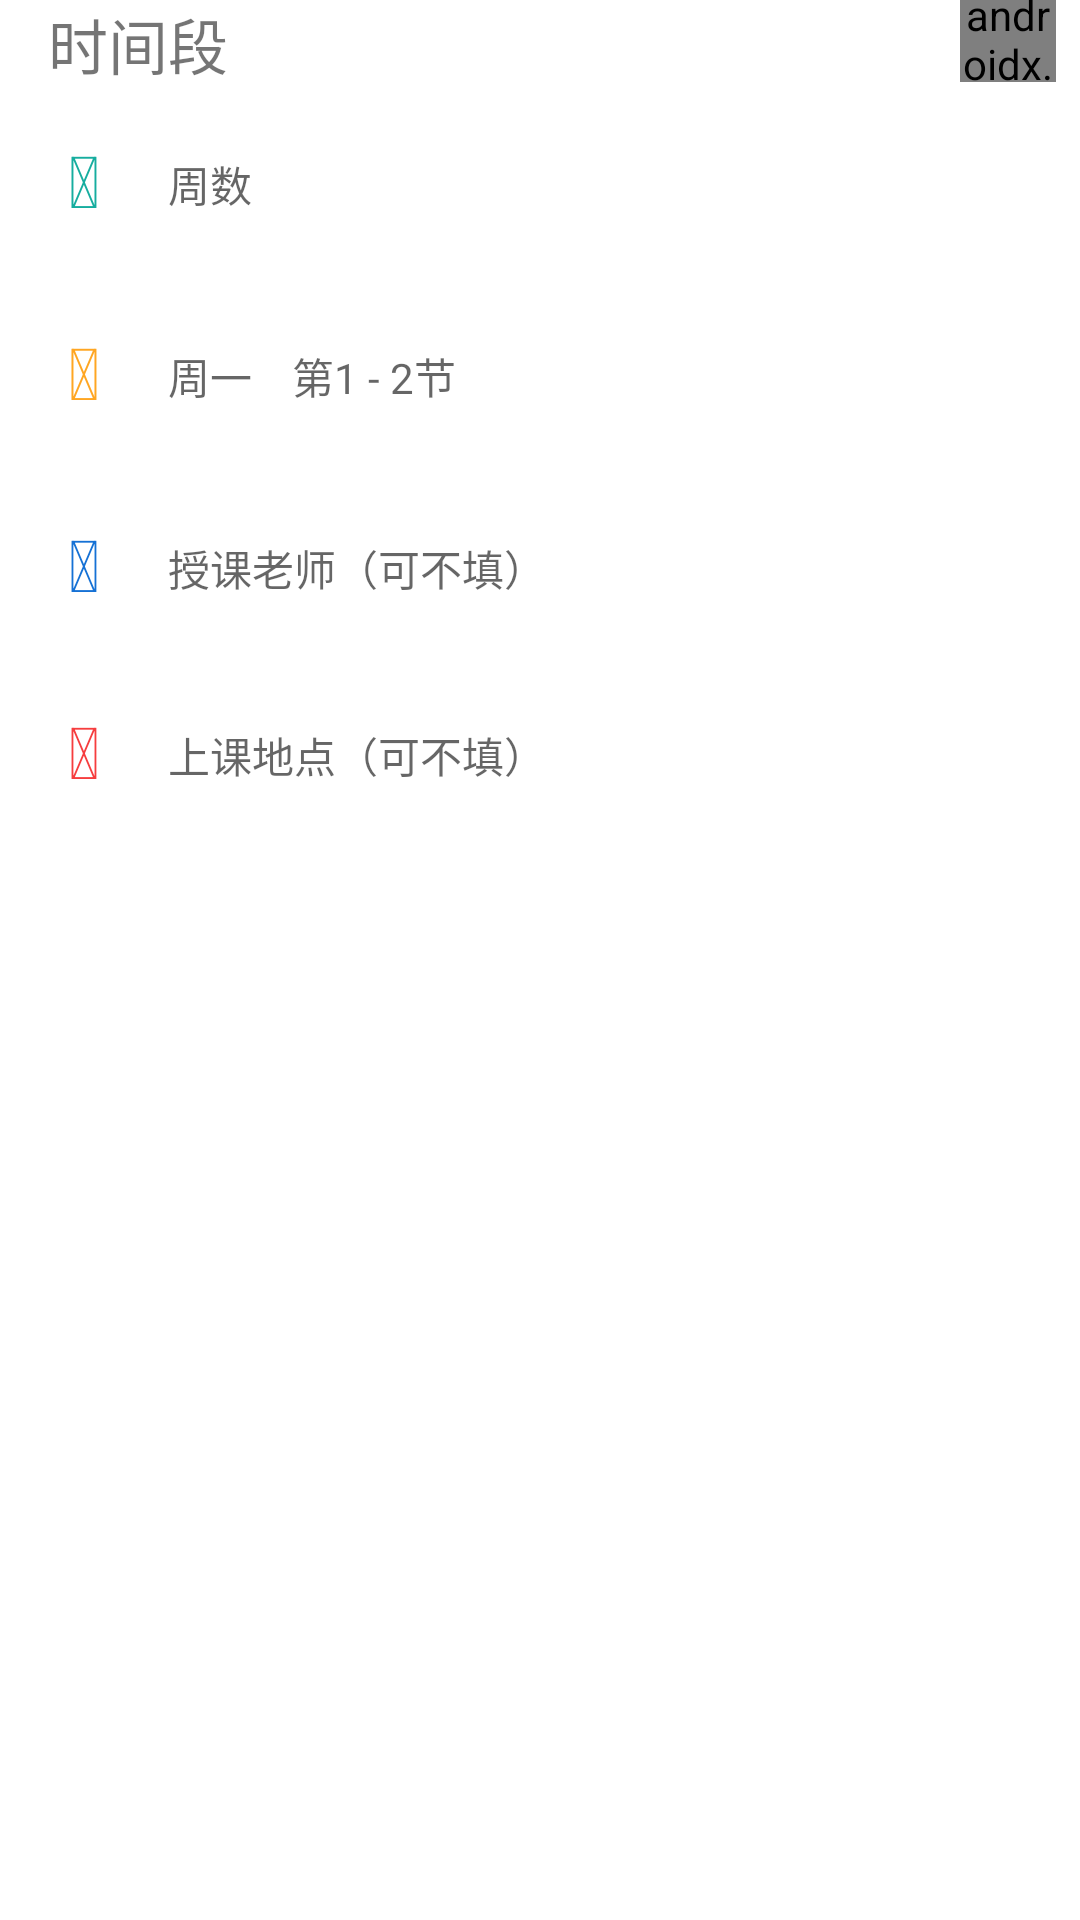

Android layout source for this screen:
<!-- AndroidManifest.xml: application theme Theme.NormalSchedule -->
<!-- res/layout/course_detail_fragment.xml -->
<?xml version="1.0" encoding="utf-8"?>
<FrameLayout xmlns:android="http://schemas.android.com/apk/res/android"
    xmlns:tools="http://schemas.android.com/tools"
    android:layout_width="match_parent"
    android:layout_height="match_parent"
    tools:context=".ui.course_detail.CourseDetailFragment">

    <include layout="@layout/item_course_detail"/>

</FrameLayout>
<!-- res/layout/item_course_detail.xml (included above) -->
<?xml version="1.0" encoding="utf-8"?>
<RelativeLayout xmlns:android="http://schemas.android.com/apk/res/android"
    android:id="@+id/course_detail"
    xmlns:app="http://schemas.android.com/apk/res-auto"
    android:background="@color/light_gray"
    android:layout_width="match_parent"
    android:layout_height="wrap_content"
    android:layout_marginBottom="16dp">

    <androidx.appcompat.widget.AppCompatTextView
        android:id="@+id/tv_item"
        android:layout_width="wrap_content"
        android:layout_height="wrap_content"
        android:layout_marginStart="16dp"
        android:layout_marginTop="0dp"
        android:singleLine="true"
        android:text="时间段"
        android:textSize="20sp" />

    <androidx.appcompat.widget.AppCompatTextView
        android:id="@+id/ib_delete"
        android:layout_width="32dp"
        android:layout_height="32dp"
        android:layout_alignParentEnd="true"
        android:layout_marginTop="-5dp"
        android:layout_marginEnd="8dp"
        android:fontFamily="@font/iconfont"
        android:gravity="center"
        android:includeFontPadding="false"
        android:text=""
        android:textSize="20sp" />

    <androidx.appcompat.widget.LinearLayoutCompat
        android:id="@+id/ll_weeks"
        android:layout_width="match_parent"
        android:layout_height="64dp"
        android:layout_below="@id/tv_item"
        android:layout_marginTop="0dp"
        android:background="?android:attr/selectableItemBackground">

        <androidx.appcompat.widget.AppCompatTextView
            style="@style/IconTextViewStyle"
            android:layout_width="56dp"
            android:layout_height="match_parent"
            android:text=""
            android:textColor="#16AD9F" />

        <androidx.appcompat.widget.AppCompatTextView
            android:id="@+id/et_weeks"
            android:layout_width="match_parent"
            android:layout_height="match_parent"
            android:layout_marginEnd="24dp"
            android:background="@null"
            android:gravity="center_vertical"
            android:hint="周数"
            android:lines="1"
            android:textSize="14sp" />
    </androidx.appcompat.widget.LinearLayoutCompat>

    <androidx.appcompat.widget.LinearLayoutCompat
        android:id="@+id/ll_time"
        android:layout_width="match_parent"
        android:layout_height="64dp"
        android:layout_below="@id/ll_weeks"
        android:background="?android:attr/selectableItemBackground">

        <androidx.appcompat.widget.AppCompatTextView
            style="@style/IconTextViewStyle"
            android:layout_width="56dp"
            android:layout_height="match_parent"
            android:text=""
            android:textColor="#FFA622" />

        <androidx.appcompat.widget.AppCompatTextView
            android:id="@+id/et_time"
            android:layout_width="match_parent"
            android:layout_height="match_parent"
            android:layout_marginEnd="24dp"
            android:background="@null"
            android:gravity="center_vertical"
            android:hint="周一    第1 - 2节"
            android:lines="1"
            android:textSize="14sp"
            app:autoSizeMaxTextSize="14sp"
            app:autoSizeMinTextSize="10sp"
            app:autoSizeStepGranularity="1sp"
            app:autoSizeTextType="uniform" />
    </androidx.appcompat.widget.LinearLayoutCompat>

    <androidx.appcompat.widget.LinearLayoutCompat
        android:id="@+id/ll_teacher"
        android:layout_width="match_parent"
        android:layout_height="64dp"
        android:layout_below="@id/ll_time"
        android:background="?android:attr/selectableItemBackground">

        <androidx.appcompat.widget.AppCompatTextView
            style="@style/IconTextViewStyle"
            android:layout_width="56dp"
            android:layout_height="match_parent"
            android:text=""
            android:textColor="#1571D5" />

        <androidx.appcompat.widget.AppCompatTextView
            android:id="@+id/et_teacher"
            android:layout_width="match_parent"
            android:layout_height="match_parent"
            android:layout_marginEnd="24dp"
            android:background="@null"
            android:gravity="center_vertical"
            android:hint="授课老师（可不填）"
            android:lines="1"
            android:singleLine="true"
            android:textSize="14sp" />

    </androidx.appcompat.widget.LinearLayoutCompat>

    <androidx.appcompat.widget.LinearLayoutCompat
        android:id="@+id/ll_room"
        android:layout_width="match_parent"
        android:layout_height="64dp"
        android:layout_below="@id/ll_teacher"
        android:layout_marginTop="-2dp"
        android:background="?android:attr/selectableItemBackground">

        <androidx.appcompat.widget.AppCompatTextView
            style="@style/IconTextViewStyle"
            android:layout_width="56dp"
            android:layout_height="match_parent"
            android:text=""
            android:textColor="#F63D3E" />

        <androidx.appcompat.widget.AppCompatTextView
            android:id="@+id/et_room"
            android:layout_width="match_parent"
            android:layout_height="match_parent"
            android:layout_marginEnd="24dp"
            android:background="@null"
            android:gravity="center_vertical"
            android:hint="上课地点（可不填）"
            android:lines="1"
            android:singleLine="true"
            android:textSize="14sp" />

    </androidx.appcompat.widget.LinearLayoutCompat>

</RelativeLayout>
<!-- resources referenced by this layout -->
<resources>
  <style name="IconTextViewStyle">
          <item name="android:textSize">24sp</item>
          <item name="android:gravity">center</item>
          <item name="android:includeFontPadding">false</item>
      </style>
  <style name="Theme.NormalSchedule" parent="Theme.MaterialComponents.DayNight.NoActionBar">
          
          <item name="colorPrimary">@color/purple_500</item>
          <item name="colorPrimaryVariant">@color/purple_700</item>
          <item name="colorOnPrimary">@color/white</item>
          
          <item name="colorSecondary">@color/teal_200</item>
          <item name="colorSecondaryVariant">@color/teal_700</item>
          <item name="colorOnSecondary">@color/black</item>
          
          <item name="android:statusBarColor" tools:targetApi="l">?attr/colorPrimaryVariant</item>
          
      </style>
  <color name="purple_500">#FF6200EE</color>
  <color name="purple_700">#FF3700B3</color>
  <color name="white">#FFFFFFFF</color>
  <color name="teal_200">#FF03DAC5</color>
  <color name="teal_700">#FF018786</color>
  <color name="black">#FF000000</color>
</resources>
